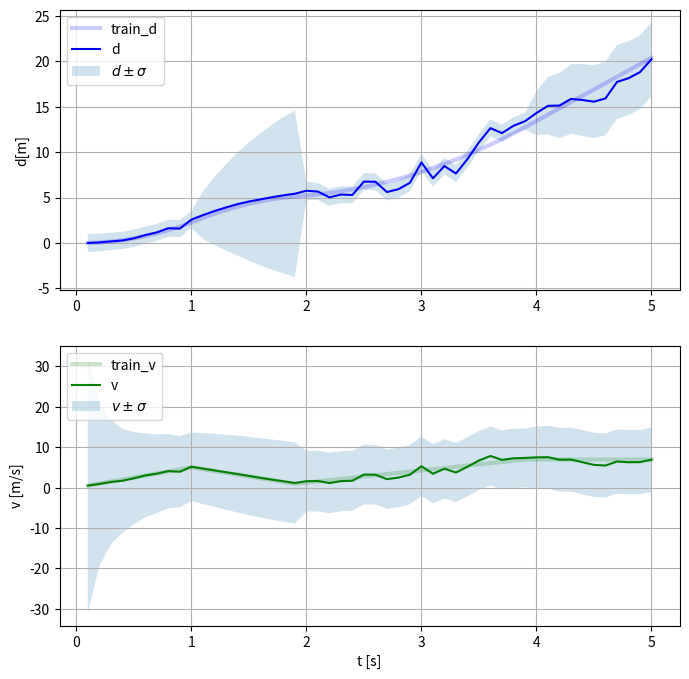

The script that saved this image:
import matplotlib.pyplot as plt
import numpy as np
from numpy import dot

from numpy import *
from numpy.linalg import inv
from numpy.linalg import det
import random
random.seed(3)


def kf_predict(X, P, A, Q, B, U):
    """
    X : The mean state estimate of the previous step (k−1) - shape(m,1)
    P : The state covariance of previous step (k−1) - shape(m,m)
    A : The transition matrix - shape(m,m)
    Q : The process noise covariance matrix - shape(m,m)
    B : The input effect matrix - shape(p, m)
    U : The control input - shape(q,1)
    """
    X = A @ X + B @ U
    P = A @ P @ A.T + Q
    return(X,P)

def kf_update(X, P, Y, H, R):
    """
    K : the Kalman Gain matrix
    IS : the Covariance or predictive mean of Y
    """
    IS = H @ P @ H.T + R
    K = P @ H.T @ inv(IS)
    X = X + K @ (Y- H @ X)
    P = P - K @ IS @ K.T
    # P = P - K @ H @ P
    return (X,P)
#
#
# Initial Values
#
#
PI = np.pi
#Inter sample time
dt = 0.1;
# ini state
X = np.array( [ [0.0] , [0.0]] )
# ini Covar
P = np.array( [ [ 999.0, 0.0 ] ,
[ 0.0, 999.0 ] ] )
# state matrix
A = np.array( [ [ 1.0, dt ] ,
[ 0.0, 1.0 ] ] )
# input effect matrix
B = np.array( [ [0.5*dt**2], [dt] ] )
# meas matrix
H = np.array( [ [ 1.0, 0.0 ] ] )
# meas noise
R = np.array([ [1.0] ] )
# process noise
Q = np.array(np.eye(2) * 5 )
# meas
Y = np.array([ [0.1] ])
# For Pritty Plotting
t=0
t_time = []
d_time = [] # position of train over time (mean)
v_time = [] # velocity of train over time (mean)
d_sd_time = [] # position of train over time (std_dev)
v_sd_time = [] # velocity of train over time (std_dev)
d_up_time = [] # d mean + one std_dev
d_dn_time = [] # d mean - one std_dev
v_up_time = [] # v mean + one std_dev
v_dn_time = [] # v mean - one std_dev
train_d = 0 # real train position
train_v = 0 # real train velocity
train_a = 0 # real train acceleration (this is the input of the system)
train_d_time = [] # real train position
train_v_time = [] # real train velocity
train_a_time = [] # real train acceleration (this is the input of the system)
#
#
# "Simulation" + Kalman Filter loop
#
#
N_iter = 50 # implies dt*N_iter seconds
for i in arange(0, N_iter):
    t += dt;
    if t<1:
        train_a=5 # acceleration
        R = np.array([ [1.0] ] ) # meas noise
    elif t<2:
        train_a=-4.5 # acceleration
        R = np.array([ [1000.0] ] ) # meas noise
    elif t<4:
        train_a=3 # acceleration
        R = np.array([ [1.0] ] ) # meas noise
    else:
        train_a=0 # acceleration
        R = np.array([ [50.0] ] ) # meas noise
    U = np.array([ [train_a] ]) # put the input in the right variable
    train_d += train_v * dt # real train position
    train_v += train_a * dt # real train velocity
    train_d_time.append(train_d) # real train position
    train_v_time.append(train_v) # real train velocity
    train_a_time.append(train_a) # real train acceleration
    Y = np.array([ [train_d * random.randrange(80, 120)/100 ] ]) # measurements are real +/- 20%
    (X, P) = kf_predict(X, P, A, Q, B, U)
    (X, P) = kf_update(X, P, Y, H, R)
    #print(X)
    t_time.append(t)
    d_time.append( X[0].item() )
    v_time.append( X[1].item() )
    d_sd_time.append( sqrt( P[0][0]).item() )
    v_sd_time.append( sqrt( P[1][1]).item() )
    d_up_time.append( X[0].item() + sqrt( P[0][0]).item() )
    d_dn_time.append( X[0].item() - sqrt( P[0][0]).item() )
    v_up_time.append( X[1].item() + sqrt( P[1][1]).item() )
    v_dn_time.append( X[1].item() - sqrt( P[1][1]).item() )
# End For Loop
fig = plt.figure(figsize=(8,8))
# d
chart1 = fig.add_subplot(211)
chart1.plot(t_time, train_d_time, label='train_d', c="b", linewidth=3, alpha=0.2)
chart1.plot(t_time,d_time, label='d', c="b")
chart1.fill_between(t_time, d_dn_time, d_up_time, alpha=0.2, linewidth=0, label='$d\pm\sigma$')
plt.legend(loc='upper left')
chart1.set_ylabel('d[m]')
plt.grid()
# v
chart2 = fig.add_subplot(212)
chart2.plot(t_time, train_v_time, label='train_v', c="g", linewidth=3, alpha=0.2)
chart2.plot(t_time,v_time, label='v', c="g")
chart2.fill_between(t_time,v_dn_time,v_up_time, alpha=0.2, label='$v\pm\sigma$')
chart2.set_ylabel('v [m/s]')
chart2.set_xlabel('t [s]')
plt.legend(loc='upper left')
plt.grid()
plt.show()